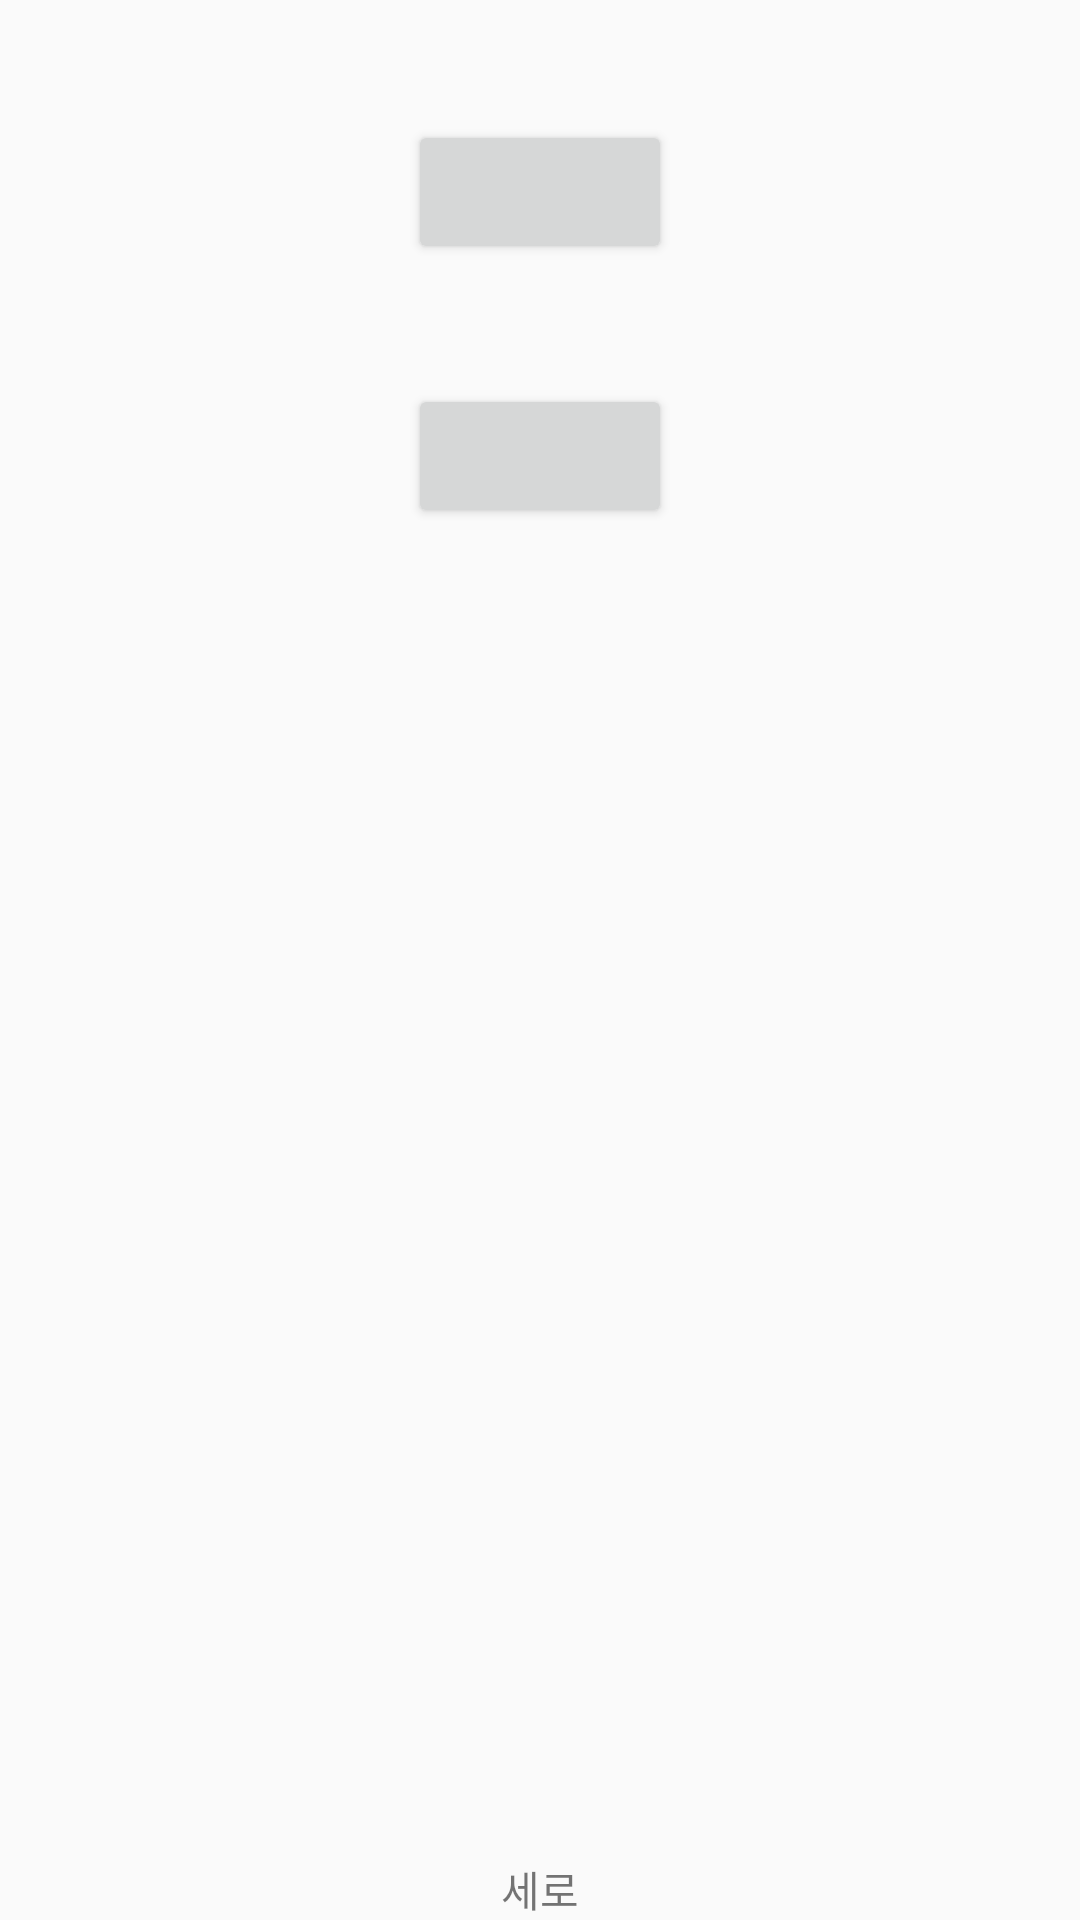

The Android layout XML behind this screen, and the referenced resources:
<!-- AndroidManifest.xml: application theme AppTheme -->
<!-- res/layout/activity_main.xml -->
<?xml version="1.0" encoding="utf-8"?>
<layout
    xmlns:app="http://schemas.android.com/apk/res-auto"
    xmlns:tools="http://schemas.android.com/tools"
    xmlns:android="http://schemas.android.com/apk/res/android">

    <data>

    </data>

    <androidx.constraintlayout.widget.ConstraintLayout
        android:layout_width="match_parent"
        android:layout_height="match_parent"
        tools:context=".MainActivity">

        <Button android:id="@+id/btn_popup1"
            android:layout_width="wrap_content"
            android:layout_height="wrap_content"
            app:layout_constraintTop_toTopOf="parent"
            app:layout_constraintLeft_toLeftOf="parent"
            app:layout_constraintRight_toRightOf="parent"
            android:layout_marginTop="40dp"/>

        <Button android:id="@+id/btn_popup2"
            android:layout_width="wrap_content"
            android:layout_height="wrap_content"
            app:layout_constraintTop_toBottomOf="@+id/btn_popup1"
            app:layout_constraintLeft_toLeftOf="parent"
            app:layout_constraintRight_toRightOf="parent"
            android:layout_marginTop="40dp"/>


        <TextView
            android:layout_width="wrap_content"
            android:layout_height="wrap_content"
            app:layout_constraintLeft_toLeftOf="parent"
            app:layout_constraintRight_toRightOf="parent"
            app:layout_constraintBottom_toBottomOf="parent"
            android:text="세로"/>

    </androidx.constraintlayout.widget.ConstraintLayout>
</layout>
<!-- resources referenced by this layout -->
<resources>
  <style name="AppTheme" parent="Theme.AppCompat.Light.DarkActionBar">
          
          <item name="colorPrimary">@color/colorPrimary</item>
          <item name="colorPrimaryDark">@color/colorPrimaryDark</item>
          <item name="colorAccent">@color/colorAccent</item>
      </style>
  <!-- not gathered from this repository: default colours our renderer supplied (Android Studio template values) -->
  <color name="colorPrimary">#FF6200EE</color>
  <color name="colorPrimaryDark">#FF3700B3</color>
  <color name="colorAccent">#FF03DAC5</color>
</resources>
